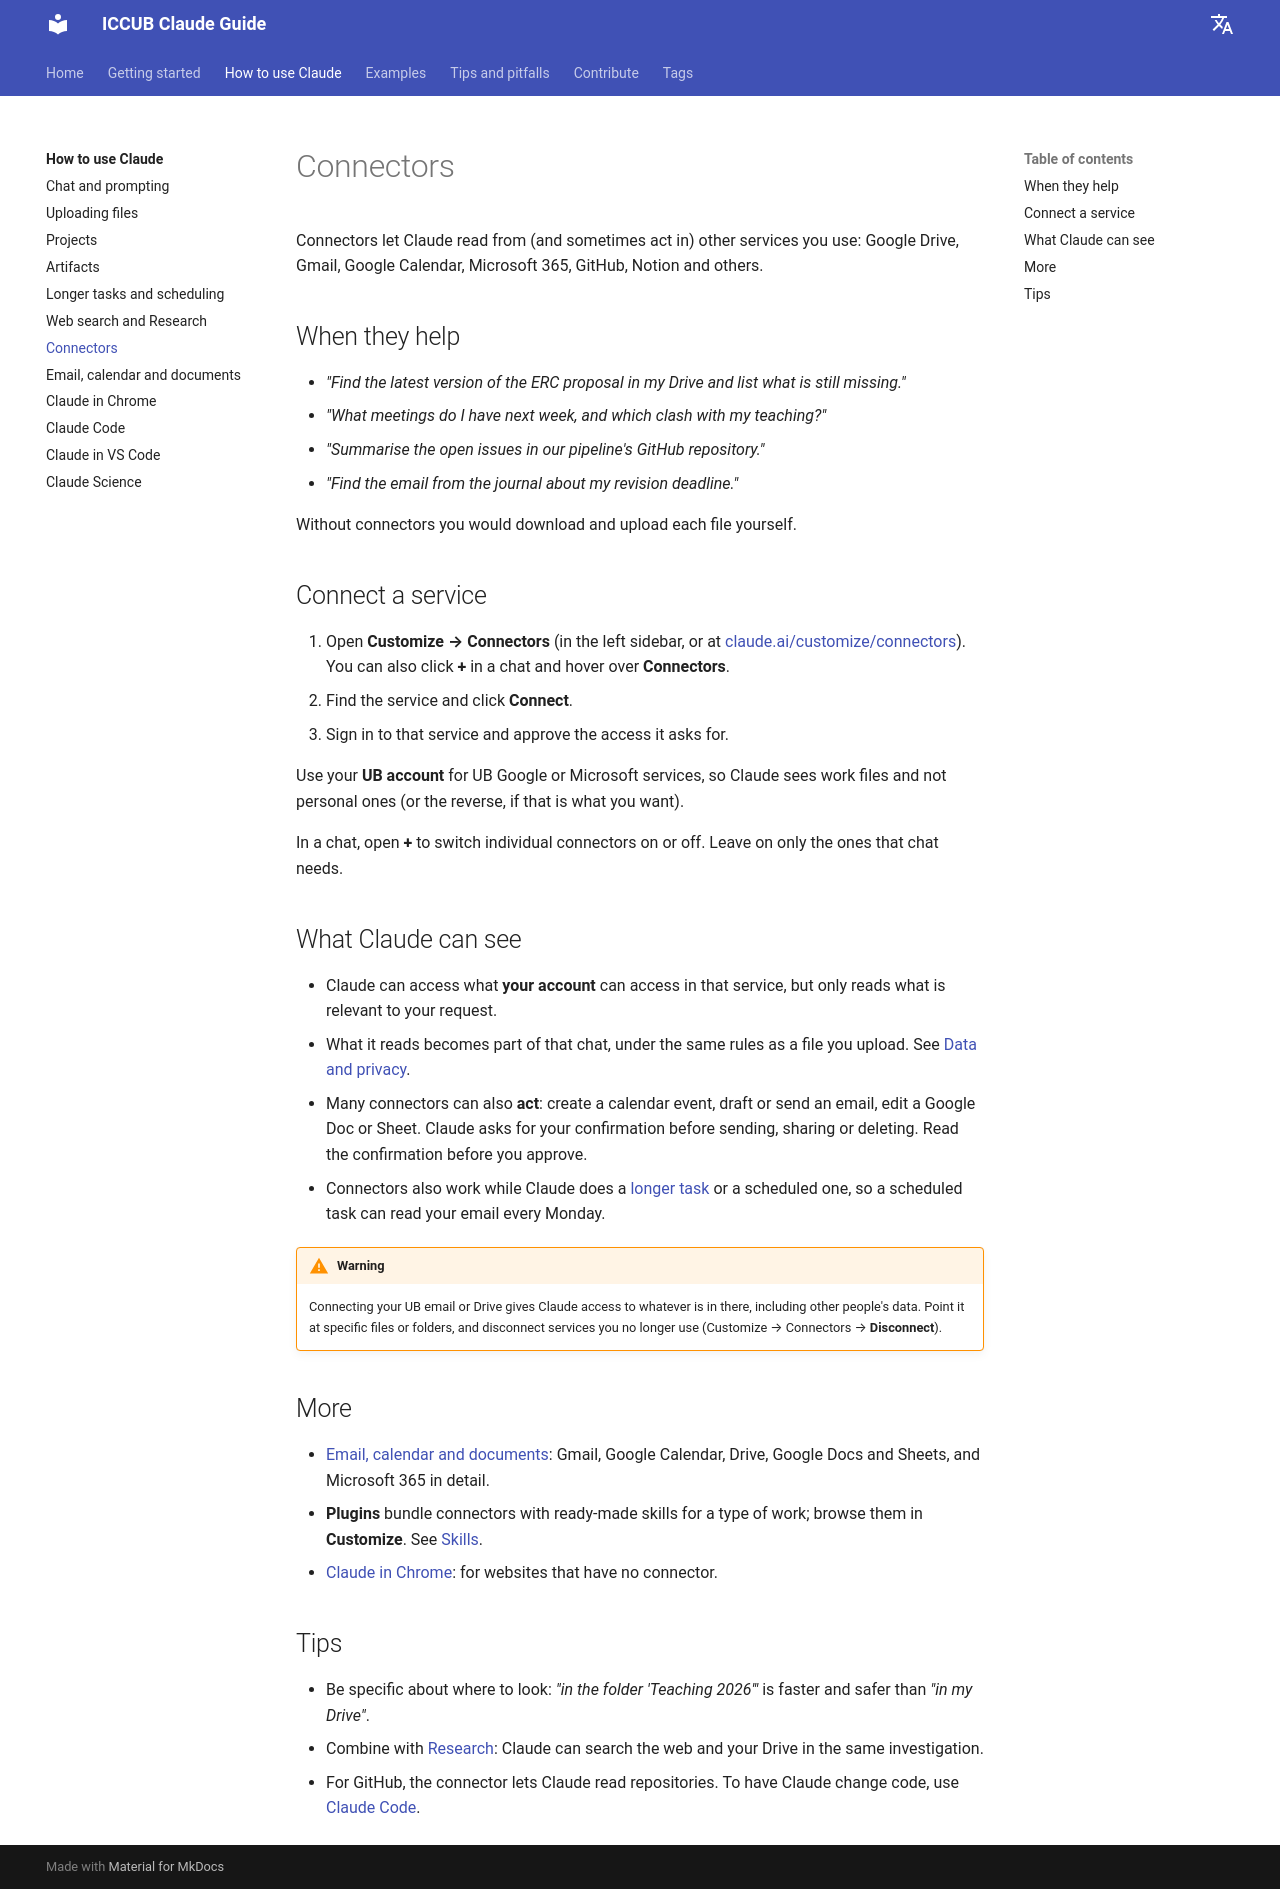

repository: vmathieuUB/iccub-claude-guide · page: using-claude/connectors/index.html · generator: mkdocs

# Connectors

Connectors let Claude read from (and sometimes act in) other services you use: Google Drive, Gmail, Google Calendar, Microsoft 365, GitHub, Notion and others.

## When they help

- *"Find the latest version of the ERC proposal in my Drive and list what is still missing."*
- *"What meetings do I have next week, and which clash with my teaching?"*
- *"Summarise the open issues in our pipeline's GitHub repository."*
- *"Find the email from the journal about my revision deadline."*

Without connectors you would download and upload each file yourself.

## Connect a service

1. Open **Customize → Connectors** (in the left sidebar, or at [claude.ai/customize/connectors](https://claude.ai/customize/connectors)). You can also click **+** in a chat and hover over **Connectors**.
2. Find the service and click **Connect**.
3. Sign in to that service and approve the access it asks for.

Use your **UB account** for UB Google or Microsoft services, so Claude sees work files and not personal ones (or the reverse, if that is what you want).

In a chat, open **+** to switch individual connectors on or off. Leave on only the ones that chat needs.

## What Claude can see

- Claude can access what **your account** can access in that service, but only reads what is relevant to your request.
- What it reads becomes part of that chat, under the same rules as a file you upload. See [Data and privacy](../getting-started/data-and-privacy.md).
- Many connectors can also **act**: create a calendar event, draft or send an email, edit a Google Doc or Sheet. Claude asks for your confirmation before sending, sharing or deleting. Read the confirmation before you approve.
- Connectors also work while Claude does a [longer task](tasks.md) or a scheduled one, so a scheduled task can read your email every Monday.

!!! warning
    Connecting your UB email or Drive gives Claude access to whatever is in there, including other people's data. Point it at specific files or folders, and disconnect services you no longer use (Customize → Connectors → **Disconnect**).

## More

- [Email, calendar and documents](email-calendar.md): Gmail, Google Calendar, Drive, Google Docs and Sheets, and Microsoft 365 in detail.
- **Plugins** bundle connectors with ready-made skills for a type of work; browse them in **Customize**. See [Skills](tasks.md#skills).
- [Claude in Chrome](chrome.md): for websites that have no connector.

## Tips

- Be specific about where to look: *"in the folder 'Teaching 2026'"* is faster and safer than *"in my Drive"*.
- Combine with [Research](research.md): Claude can search the web and your Drive in the same investigation.
- For GitHub, the connector lets Claude read repositories. To have Claude change code, use [Claude Code](claude-code.md).
